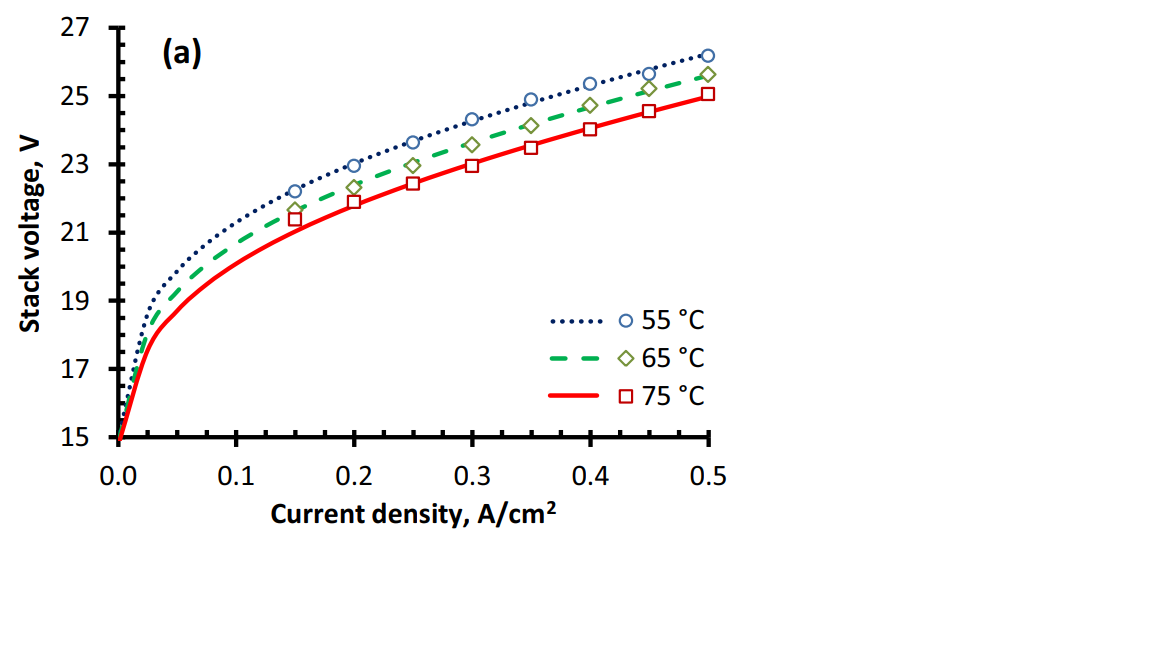

Data behind this chart, as committed beside it:
75, , 65, , 55, 
X, Y, X, Y, X, Y
0.1499, 21.32, 0.1506, 21.71, 0.1513, 22.26
0.1995, 21.9, 0.2001, 22.42, 0.1988, 23
0.2517, 22.42, 0.2497, 23.04, 0.251, 23.7
0.3012, 22.97, 0.3005, 23.59, 0.2999, 24.3
0.3507, 23.54, 0.3501, 24.12, 0.3501, 24.83
0.3989, 24.03, 0.4003, 24.71, 0.3996, 25.33
0.4498, 24.6, 0.4498, 25.17, 0.4472, 25.79
0.5013, 25.03, 0.5, 25.65, 0.5007, 26.24
